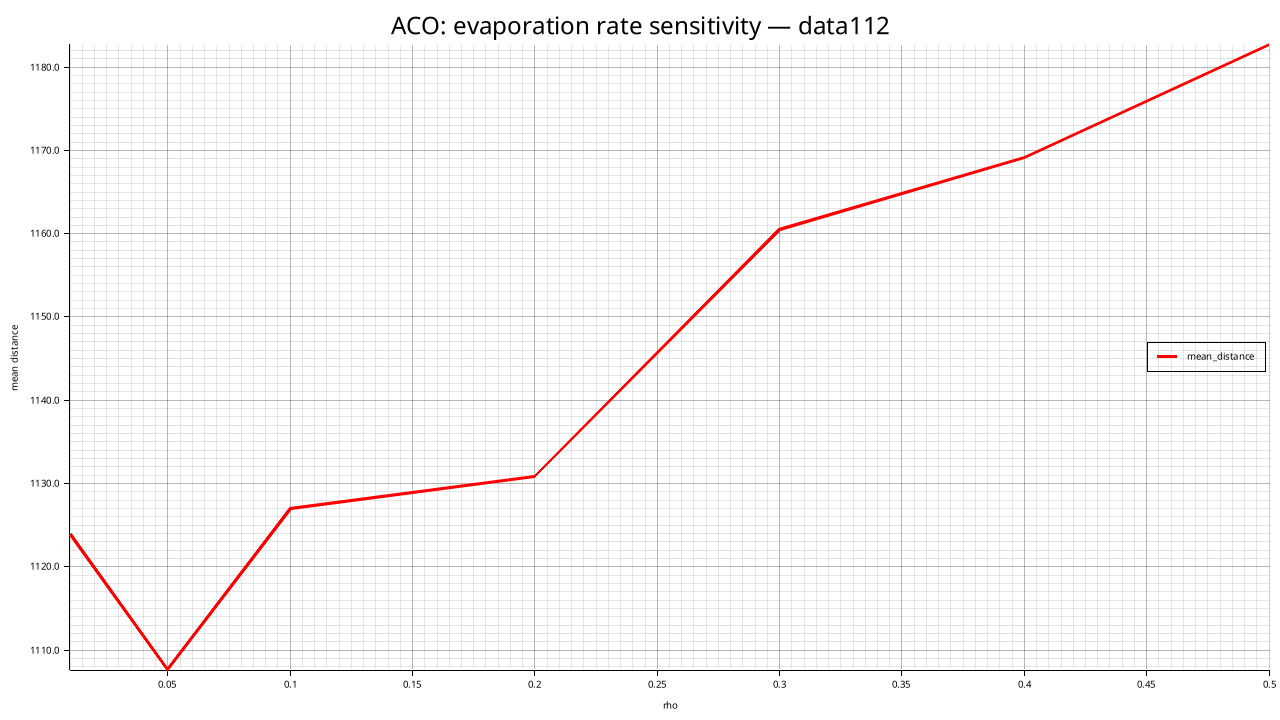

The file beside this chart, header and first rows:
rho, mean_distance, std_distance, feasible_rate, mean_elapsed_ms
0.01, 1124, 12.21, 0.000, 15383
0.05, 1108, 14.73, 0.000, 11842
0.1, 1127, 17.02, 0.000, 16191
0.2, 1131, 19.22, 0.000, 18785
0.3, 1161, 12.74, 0.000, 18909
0.4, 1169, 19.23, 0.000, 18986
0.5, 1183, 26.59, 0.000, 19050
